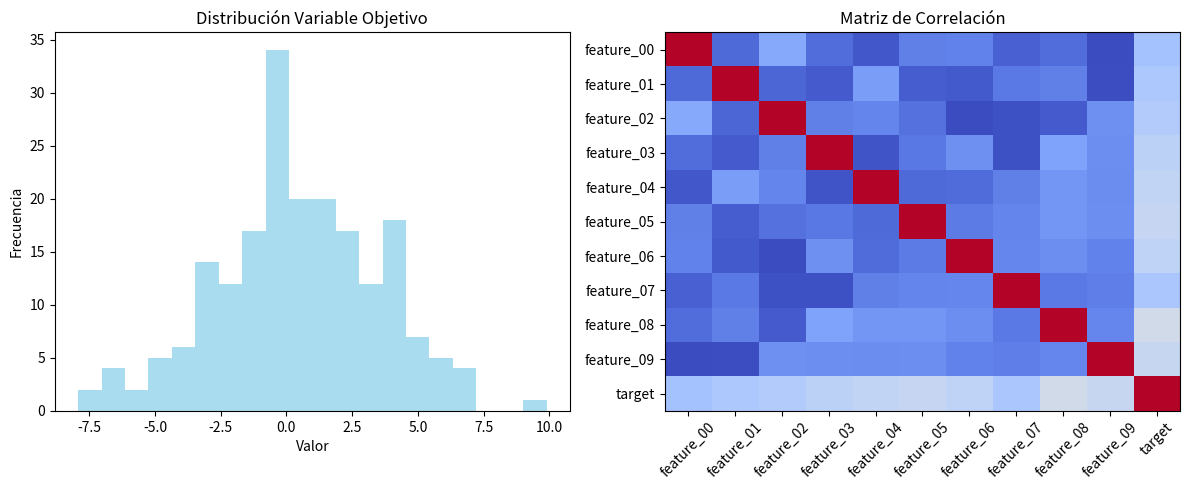

This chart was generated by the following Python code:
#!/usr/bin/env python3
"""
Pipeline Científico Reproducible - ClinBioinfo Demo
Ejemplo de análisis biomédico con principios FAIR
"""

import pandas as pd
import numpy as np
import matplotlib.pyplot as plt
import json
import os
from datetime import datetime

def generar_datos_reproducibles():
    """Genera dataset sintético reproducible"""
    print("🔄 Generando datos reproducibles...")
    
    # Semilla fija para reproducibilidad
    np.random.seed(42)
    
    n_samples, n_features = 200, 10
    
    # Generar datos sintéticos
    X = np.random.randn(n_samples, n_features)
    y = X.sum(axis=1) + 0.1 * np.random.randn(n_samples)
    
    # Crear DataFrame
    feature_names = [f'feature_{i:02d}' for i in range(n_features)]
    df = pd.DataFrame(X, columns=feature_names)
    df['target'] = y
    df['patient_id'] = [f'PAT_{i:04d}' for i in range(n_samples)]
    
    # Crear directorio de datos
    os.makedirs('data', exist_ok=True)
    df.to_csv('data/dataset_reproducible.csv', index=False)
    
    # Metadatos
    metadata = {
        'filename': 'dataset_reproducible.csv',
        'n_samples': n_samples,
        'n_features': n_features,
        'generation_date': datetime.now().isoformat(),
        'random_seed': 42,
        'description': 'Dataset sintético para demostración de reproducibilidad'
    }
    
    with open('data/metadata.json', 'w') as f:
        json.dump(metadata, f, indent=2)
    
    print(f"✅ Dataset generado: {n_samples} muestras, {n_features} características")
    return df

def analisis_reproducible(df):
    """Análisis estadístico reproducible"""
    print("📊 Ejecutando análisis reproducible...")
    
    # Crear directorio de salida
    os.makedirs('output', exist_ok=True)
    
    # Estadísticas descriptivas
    stats = df.describe()
    stats.to_csv('output/estadisticas.csv')
    
    # Correlaciones
    corr_matrix = df.select_dtypes(include=[np.number]).corr()
    
    # Visualizaciones
    fig, axes = plt.subplots(1, 2, figsize=(12, 5))
    
    # Histograma de la variable objetivo
    axes[0].hist(df['target'], bins=20, alpha=0.7, color='skyblue')
    axes[0].set_title('Distribución Variable Objetivo')
    axes[0].set_xlabel('Valor')
    axes[0].set_ylabel('Frecuencia')
    
    # Heatmap de correlaciones
    im = axes[1].imshow(corr_matrix, cmap='coolwarm', aspect='auto')
    axes[1].set_title('Matriz de Correlación')
    axes[1].set_xticks(range(len(corr_matrix.columns)))
    axes[1].set_yticks(range(len(corr_matrix.columns)))
    axes[1].set_xticklabels(corr_matrix.columns, rotation=45)
    axes[1].set_yticklabels(corr_matrix.columns)
    
    plt.tight_layout()
    plt.savefig('output/analisis_reproducible.png', dpi=300, bbox_inches='tight')
    plt.show()
    
    # Resultados
    resultados = {
        'mean_target': float(df['target'].mean()),
        'std_target': float(df['target'].std()),
        'n_samples': len(df),
        'analysis_date': datetime.now().isoformat()
    }
    
    with open('output/resultados.json', 'w') as f:
        json.dump(resultados, f, indent=2)
    
    print("✅ Análisis completado")
    return resultados

def generar_reporte_final(resultados):
    """Genera reporte final"""
    print("📋 Generando reporte final...")
    
    reporte = f"""# Reporte de Análisis Reproducible

## Resumen
- **Fecha de análisis**: {resultados['analysis_date']}
- **Muestras analizadas**: {resultados['n_samples']}
- **Media objetivo**: {resultados['mean_target']:.4f}
- **Desviación estándar**: {resultados['std_target']:.4f}

## Archivos generados
- data/dataset_reproducible.csv
- data/metadata.json
- output/estadisticas.csv
- output/resultados.json
- output/analisis_reproducible.png

## Reproducibilidad
Este análisis es completamente reproducible usando:
- Semilla aleatoria fija (42)
- Versiones específicas de librerías
- Documentación completa de parámetros
"""
    
    with open('output/reporte_final.md', 'w') as f:
        f.write(reporte)
    
    print("✅ Reporte final generado")

def main():
    """Pipeline principal"""
    print("🔄 PIPELINE REPRODUCIBLE - ClinBioinfo Demo")
    print("=" * 50)
    
    # Ejecutar pipeline
    df = generar_datos_reproducibles()
    resultados = analisis_reproducible(df)
    generar_reporte_final(resultados)
    
    print("\n✅ Pipeline reproducible completado")
    print("📁 Ver carpeta 'output' para resultados")

if __name__ == "__main__":
    main()
